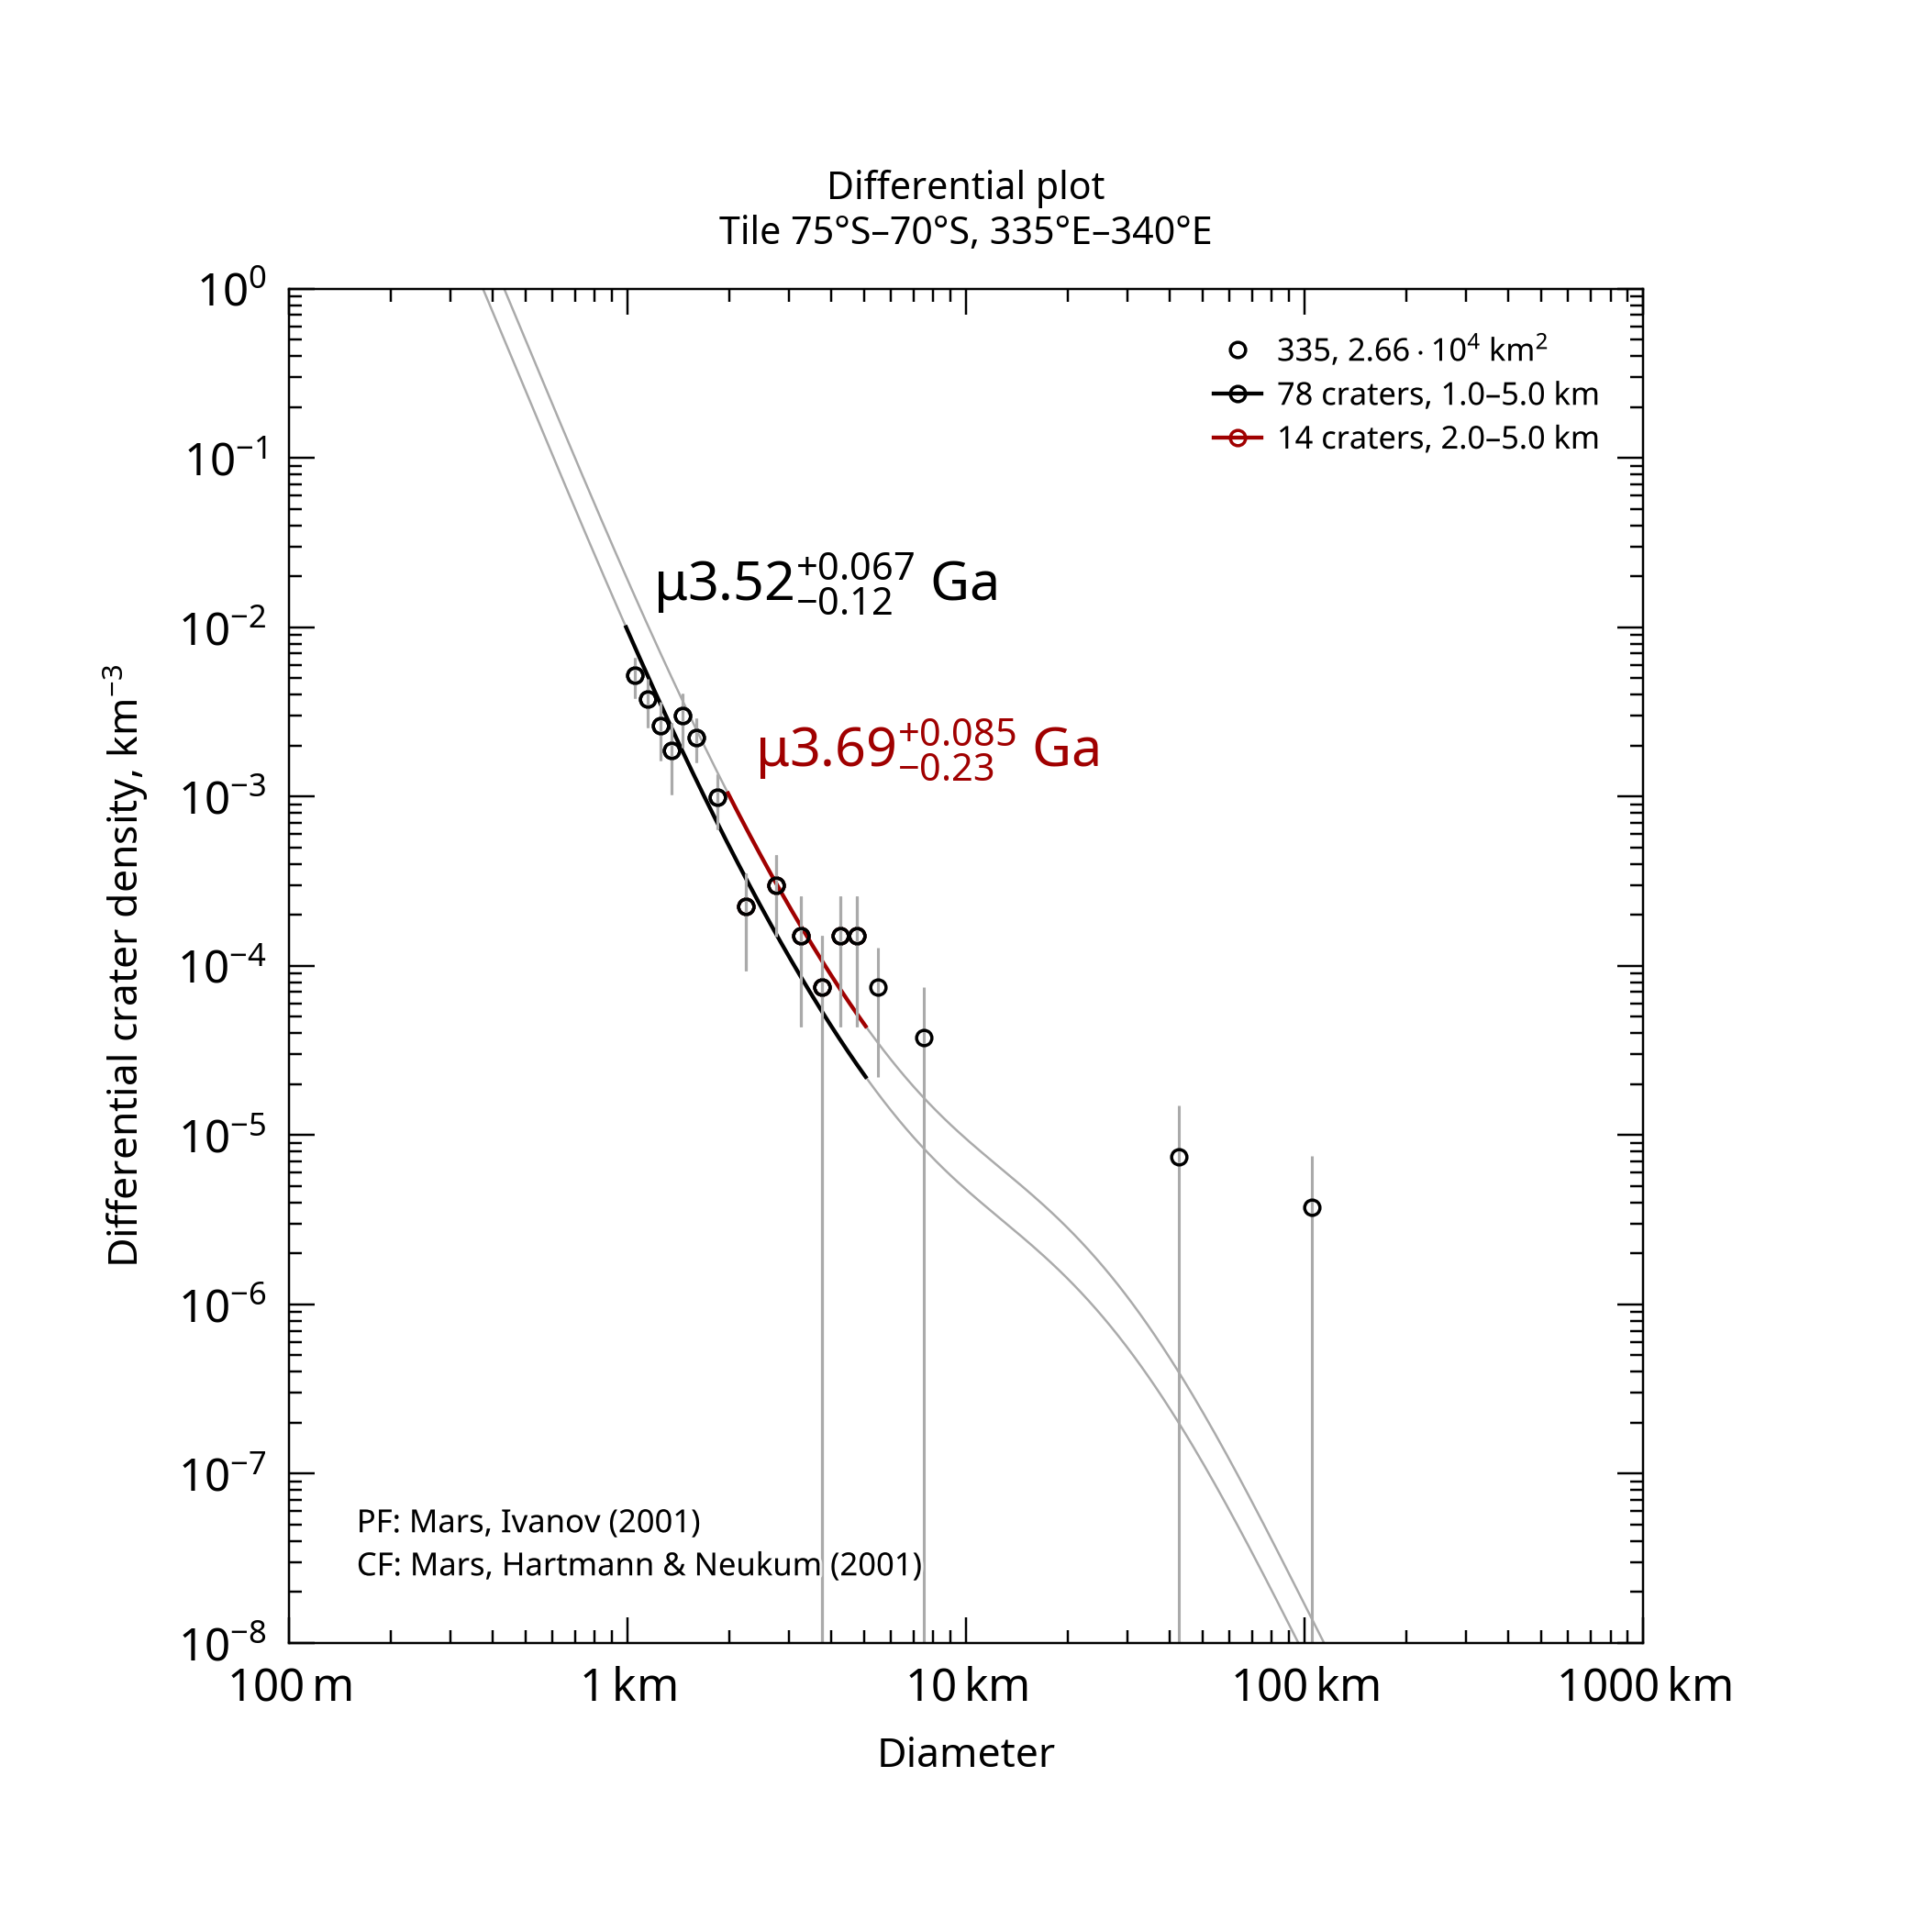

Source data for this figure (header and first rows):
, , , , , , , , , , , , , , , , , , , , Formatted values [paste MathML into Word…
, , , , , , , , , , , , , , , , , , , , , MathML, , Latex
Name, Area, Binning, d_min, d_max, Method, Resurf, N, N_event, Age, Age-, Age+, a0, a0-, a0+, N(1), N(1)-, N(1)+, Source, , Range, Age, N(1), Age
335, 26631, pseudo-log, 1, 5, d-fit, 0, 78.0, 78, 3.52, 3.4, 3.59, -2.524, -2.657, -2.423, 2.99e-03, 2.20e-03, 3.78e-03, tiles_scc/tile_lat-75_lon+335.scc, , 1.0–5.0 km, <math xmlns="http://www.w3.org/1998/Math…, <math xmlns="http://www.w3.org/1998/Math…, $\mu3.52^{+0.067}_{-0.12}$ Ga
335, 26631, pseudo-log, 2, 5, d-fit, 0, 14.0, 14, 3.69, 3.47, 3.78, -2.225, -2.591, -2.029, 5.96e-03, 2.56e-03, 9.36e-03, tiles_scc/tile_lat-75_lon+335.scc, , 2.0–5.0 km, <math xmlns="http://www.w3.org/1998/Math…, <math xmlns="http://www.w3.org/1998/Math…, $\mu3.69^{+0.085}_{-0.23}$ Ga
